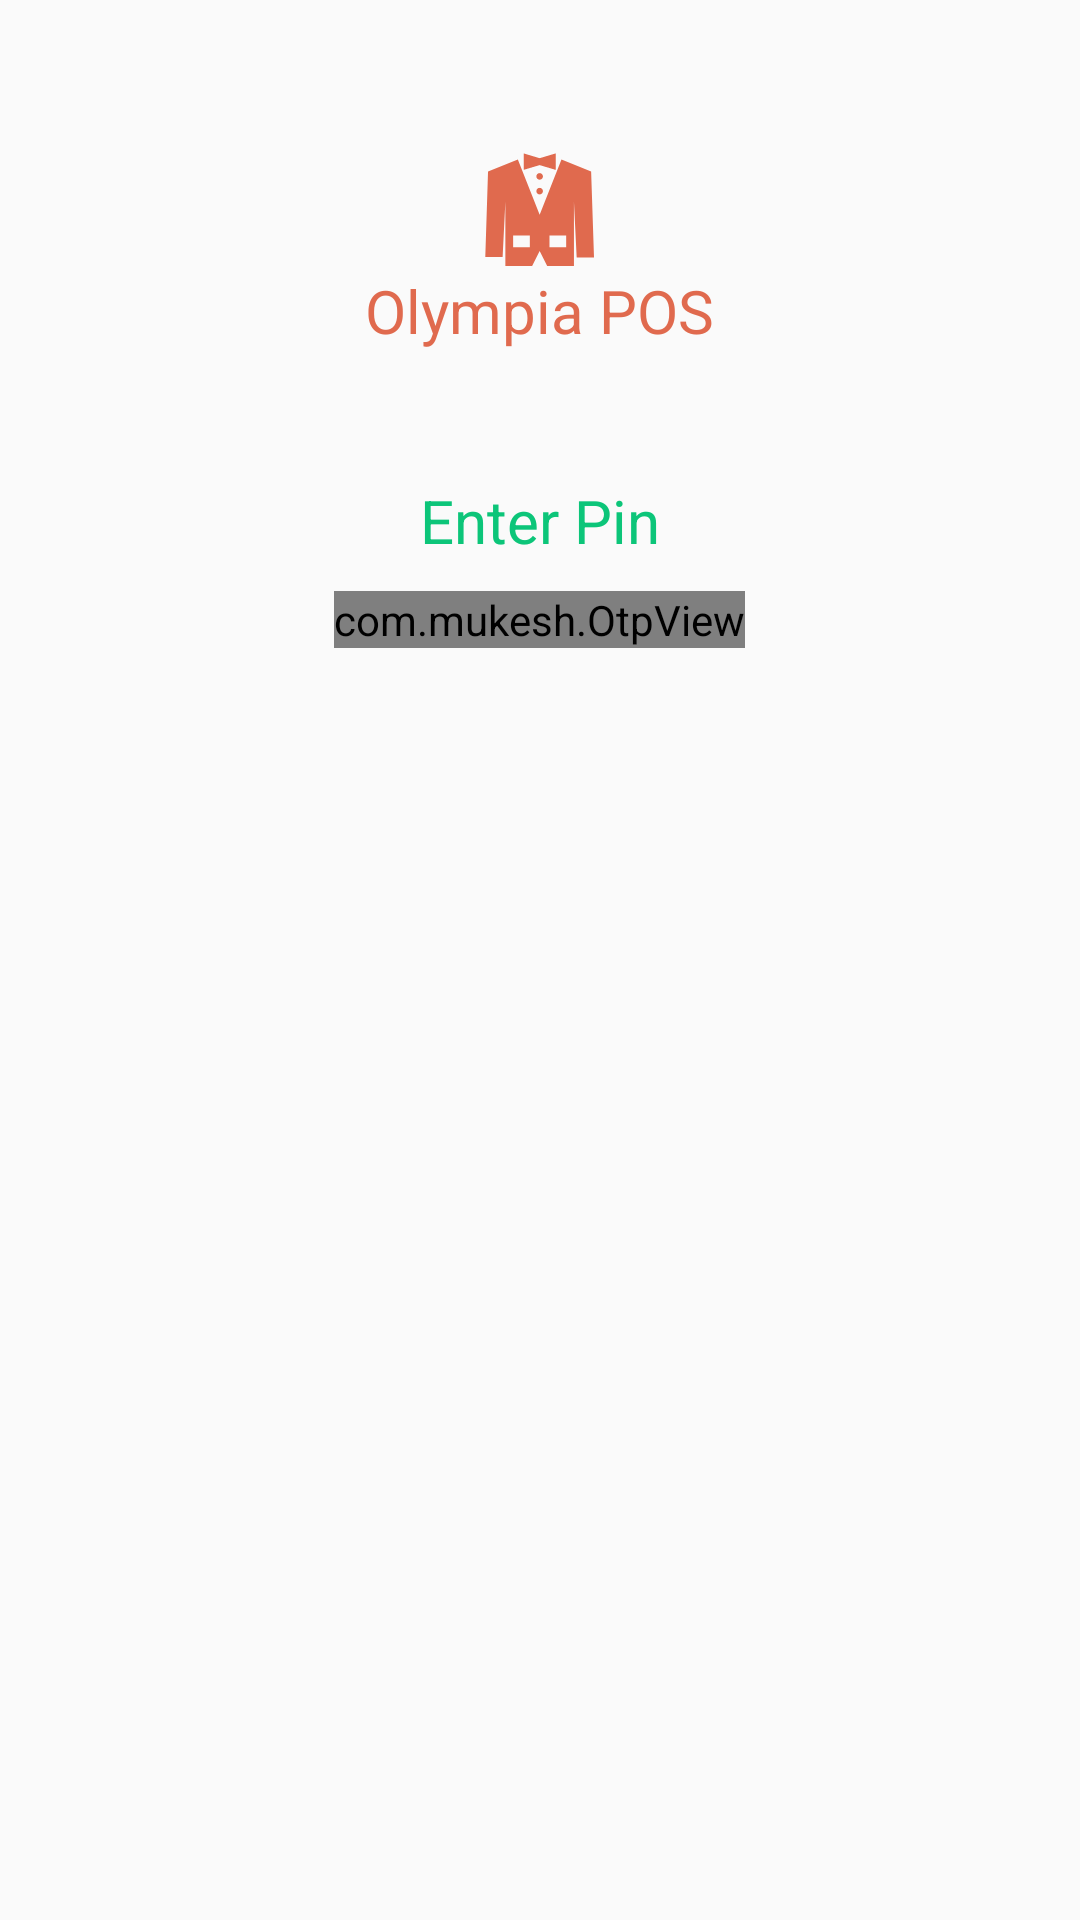

The Android layout XML behind this screen, and the referenced resources:
<!-- AndroidManifest.xml: application theme AppTheme -->
<!-- res/layout/pin_verification.xml -->
<?xml version="1.0" encoding="utf-8"?>
<RelativeLayout xmlns:android="http://schemas.android.com/apk/res/android"
    android:layout_width="match_parent"
    android:layout_height="match_parent"
    xmlns:app="http://schemas.android.com/apk/res-auto">

    <ImageView
        android:id="@+id/img"
        android:layout_width="40dp"
        android:layout_height="40dp"
        android:layout_centerHorizontal="true"
        android:src="@drawable/ic_suit"
        android:tint="@color/colorPrimary"
        android:layout_marginTop="50dp"
        />

    <TextView
        android:id="@+id/app_name"
        android:layout_width="wrap_content"
        android:layout_height="wrap_content"
        android:text="@string/app_name"
        android:layout_below="@+id/img"
        android:layout_centerHorizontal="true"
        android:textSize="20sp"
        android:textColor="@color/colorPrimary"
        />

    <TextView
        android:id="@+id/enter_pin"
        android:layout_width="wrap_content"
        android:layout_height="wrap_content"
        android:text="@string/enter_pin"
        android:layout_below="@+id/img"
        android:layout_centerHorizontal="true"
        android:textSize="20sp"
        android:layout_marginTop="70dp"
        android:textColor="@color/green"
        />

    <com.mukesh.OtpView
        android:id="@+id/otp_view"
        android:layout_width="wrap_content"
        android:layout_height="wrap_content"
        android:layout_marginTop="10dp"
        android:inputType="number"
        android:itemBackground="@drawable/edt_bg"
        android:textColor="@color/colorPrimary"
        app:itemCount="4"
        app:lineColor="@color/colorPrimary"
        app:viewType="none"
        android:gravity="center_horizontal"
        android:layout_below="@+id/enter_pin"
        android:layout_centerHorizontal="true"


        />

    <ImageButton
        android:id="@+id/img_go"
        android:layout_width="wrap_content"
        android:layout_height="wrap_content"
        android:src="@drawable/ic_arrow"
        android:background="@drawable/edt_bg"
        app:layout_constraintEnd_toEndOf="parent"
        app:layout_constraintStart_toStartOf="parent"
        android:paddingLeft="50dp"
        android:tint="@color/colorPrimary"
        android:paddingRight="50dp"
        android:elevation="6dp"
        android:layout_margin="20dp"
        android:layout_centerHorizontal="true"
        android:layout_below="@+id/otp_view"/>
</RelativeLayout>
<!-- resources referenced by this layout -->
<resources>
  <color name="colorPrimary">#e06a4e</color>
  <color name="green">#0cc579</color>
  <!-- drawable edt_bg (drawable) -->
  <?xml version="1.0" encoding="utf-8"?>
  <shape xmlns:android="http://schemas.android.com/apk/res/android">
  
      <stroke
          android:color="@color/colorPrimary"
          android:width="1dp"
          />
  
      <corners
          android:radius="5dp"
          />
  </shape>
  <!-- drawable ic_suit (drawable) -->
  <vector android:height="24dp" android:viewportHeight="852.49994"
      android:viewportWidth="852" android:width="24dp" xmlns:android="http://schemas.android.com/apk/res/android">
      <path android:fillColor="#FF000000" android:pathData="m789.066,151.91 l-210.563,-84.25 -0.063,0.176 -0.051,0.094 -154.813,392.754 -154.82,-392.754 -0.027,-0.063 -0.078,-0.207 -211.625,84.668 -19.434,608.512h123.086l19.434,-393.004v455.633h190.031l53.434,-105.805 53.43,105.805h190.02v-455.633l19.383,395.176h123.086zM353.801,690.789h-118.582v-83.246h118.582zM611.875,690.789h-118.586v-83.246h118.586zM611.875,690.789"/>
      <path android:fillColor="#FF000000" android:pathData="m537.152,24.25v116.93l-113.574,-33.949 -113.582,33.949v-116.93l113.582,33.949zM537.152,24.25"/>
      <path android:fillColor="#FF000000" android:pathData="m446.957,187.613c0,12.93 -10.477,23.414 -23.414,23.414 -12.93,0 -23.414,-10.484 -23.414,-23.414 0,-12.926 10.484,-23.414 23.414,-23.414 12.938,0 23.414,10.488 23.414,23.414zM446.957,187.613"/>
      <path android:fillColor="#FF000000" android:pathData="m446.957,292.203c0,12.93 -10.477,23.414 -23.414,23.414 -12.93,0 -23.414,-10.484 -23.414,-23.414 0,-12.934 10.484,-23.414 23.414,-23.414 12.938,0 23.414,10.48 23.414,23.414zM446.957,292.203"/>
  </vector>
  <string name="app_name">Olympia POS</string>
  <string name="enter_pin">Enter Pin</string>
  <style name="AppTheme" parent="Base.Theme.AppCompat.Light.DarkActionBar">
          
          <item name="colorPrimary">@color/colorPrimary</item>
          <item name="colorPrimaryDark">@color/colorPrimaryDark</item>
          <item name="colorAccent">@color/colorAccent</item>
          <item name="otpViewStyle">@style/OtpWidget.OtpView</item>
  
      </style>
  <color name="colorPrimaryDark">#b7492e</color>
  <color name="colorAccent">#484747</color>
</resources>
